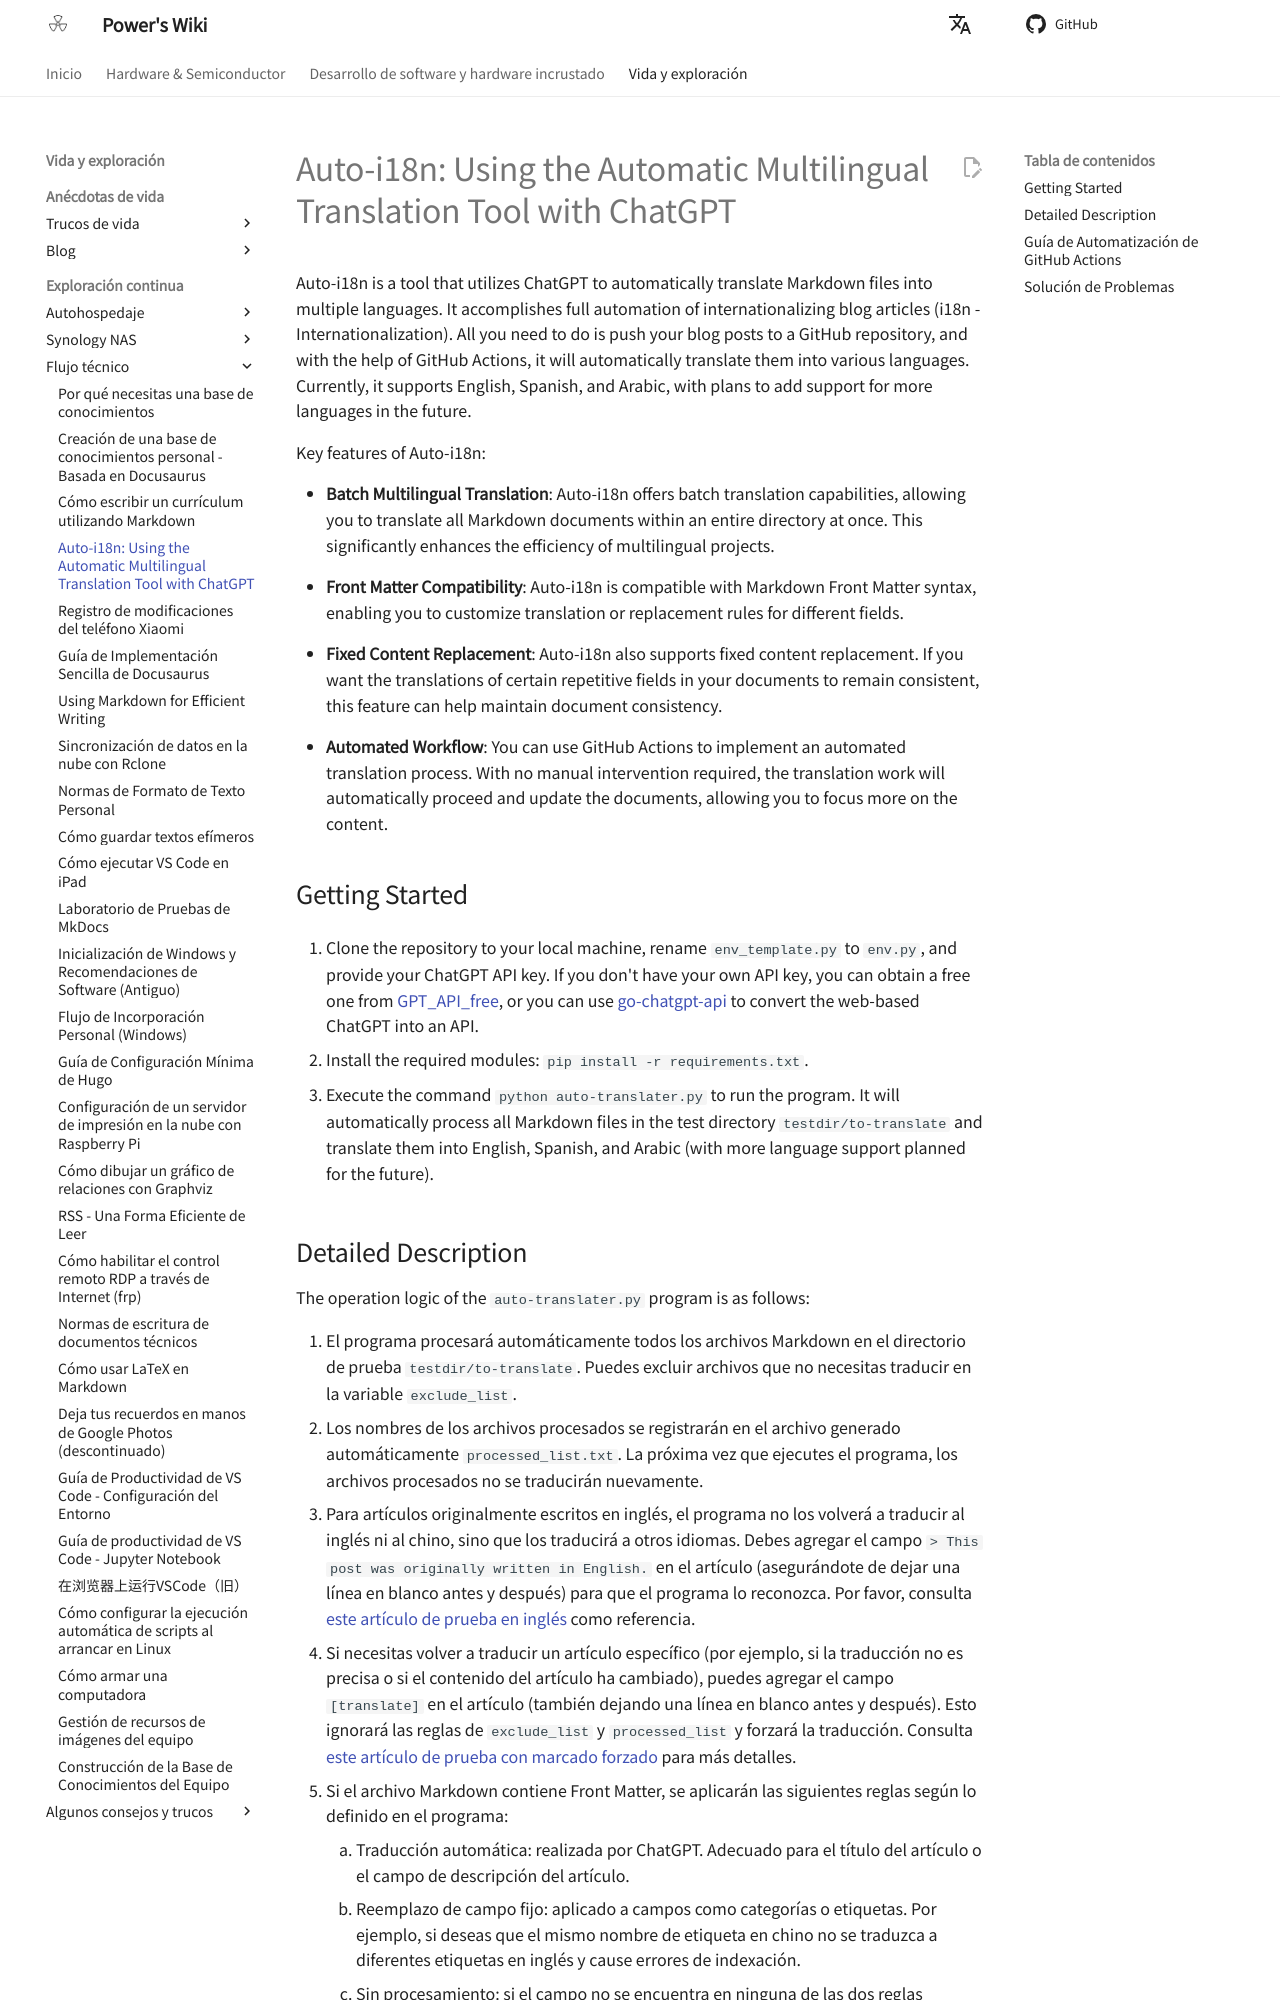

repository: linyuxuanlin/Wiki_MkDocs · page: es/Auto-i18n：使用ChatGPT的自动多语言翻译工具/index.html · generator: mkdocs

# Auto-i18n: Using the Automatic Multilingual Translation Tool with ChatGPT

Auto-i18n is a tool that utilizes ChatGPT to automatically translate Markdown files into multiple languages. It accomplishes full automation of internationalizing blog articles (i18n - Internationalization). All you need to do is push your blog posts to a GitHub repository, and with the help of GitHub Actions, it will automatically translate them into various languages. Currently, it supports English, Spanish, and Arabic, with plans to add support for more languages in the future.

Key features of Auto-i18n:

- **Batch Multilingual Translation**: Auto-i18n offers batch translation capabilities, allowing you to translate all Markdown documents within an entire directory at once. This significantly enhances the efficiency of multilingual projects.

- **Front Matter Compatibility**: Auto-i18n is compatible with Markdown Front Matter syntax, enabling you to customize translation or replacement rules for different fields.

- **Fixed Content Replacement**: Auto-i18n also supports fixed content replacement. If you want the translations of certain repetitive fields in your documents to remain consistent, this feature can help maintain document consistency.

- **Automated Workflow**: You can use GitHub Actions to implement an automated translation process. With no manual intervention required, the translation work will automatically proceed and update the documents, allowing you to focus more on the content.

## Getting Started

1. Clone the repository to your local machine, rename `env_template.py` to `env.py`, and provide your ChatGPT API key. If you don't have your own API key, you can obtain a free one from [GPT_API_free](https://github.com/chatanywhere/GPT_API_free), or you can use [go-chatgpt-api](https://github.com/linweiyuan/go-chatgpt-api) to convert the web-based ChatGPT into an API.

2. Install the required modules: `pip install -r requirements.txt`.

3. Execute the command `python auto-translater.py` to run the program. It will automatically process all Markdown files in the test directory `testdir/to-translate` and translate them into English, Spanish, and Arabic (with more language support planned for the future).

## Detailed Description

The operation logic of the `auto-translater.py` program is as follows:

1. El programa procesará automáticamente todos los archivos Markdown en el directorio de prueba `testdir/to-translate`. Puedes excluir archivos que no necesitas traducir en la variable `exclude_list`.
2. Los nombres de los archivos procesados se registrarán en el archivo generado automáticamente `processed_list.txt`. La próxima vez que ejecutes el programa, los archivos procesados no se traducirán nuevamente.
3. Para artículos originalmente escritos en inglés, el programa no los volverá a traducir al inglés ni al chino, sino que los traducirá a otros idiomas. Debes agregar el campo `> This post was originally written in English.` en el artículo (asegurándote de dejar una línea en blanco antes y después) para que el programa lo reconozca. Por favor, consulta [este artículo de prueba en inglés](https://github.com/linyuxuanlin/Auto-i18n/blob/main/testdir/to-translate/测试文章_en.md) como referencia.
4. Si necesitas volver a traducir un artículo específico (por ejemplo, si la traducción no es precisa o si el contenido del artículo ha cambiado), puedes agregar el campo `[translate]` en el artículo (también dejando una línea en blanco antes y después). Esto ignorará las reglas de `exclude_list` y `processed_list` y forzará la traducción. Consulta [este artículo de prueba con marcado forzado](https://github.com/linyuxuanlin/Auto-i18n/blob/main/testdir/to-translate/测试文章_force-mark.md) para más detalles.
5. Si el archivo Markdown contiene Front Matter, se aplicarán las siguientes reglas según lo definido en el programa:
   1. Traducción automática: realizada por ChatGPT. Adecuado para el título del artículo o el campo de descripción del artículo.
   2. Reemplazo de campo fijo: aplicado a campos como categorías o etiquetas. Por ejemplo, si deseas que el mismo nombre de etiqueta en chino no se traduzca a diferentes etiquetas en inglés y cause errores de indexación.
   3. Sin procesamiento: si el campo no se encuentra en ninguna de las dos reglas anteriores, se mantendrá sin cambios. Esto se aplica a campos como fechas y URL.
